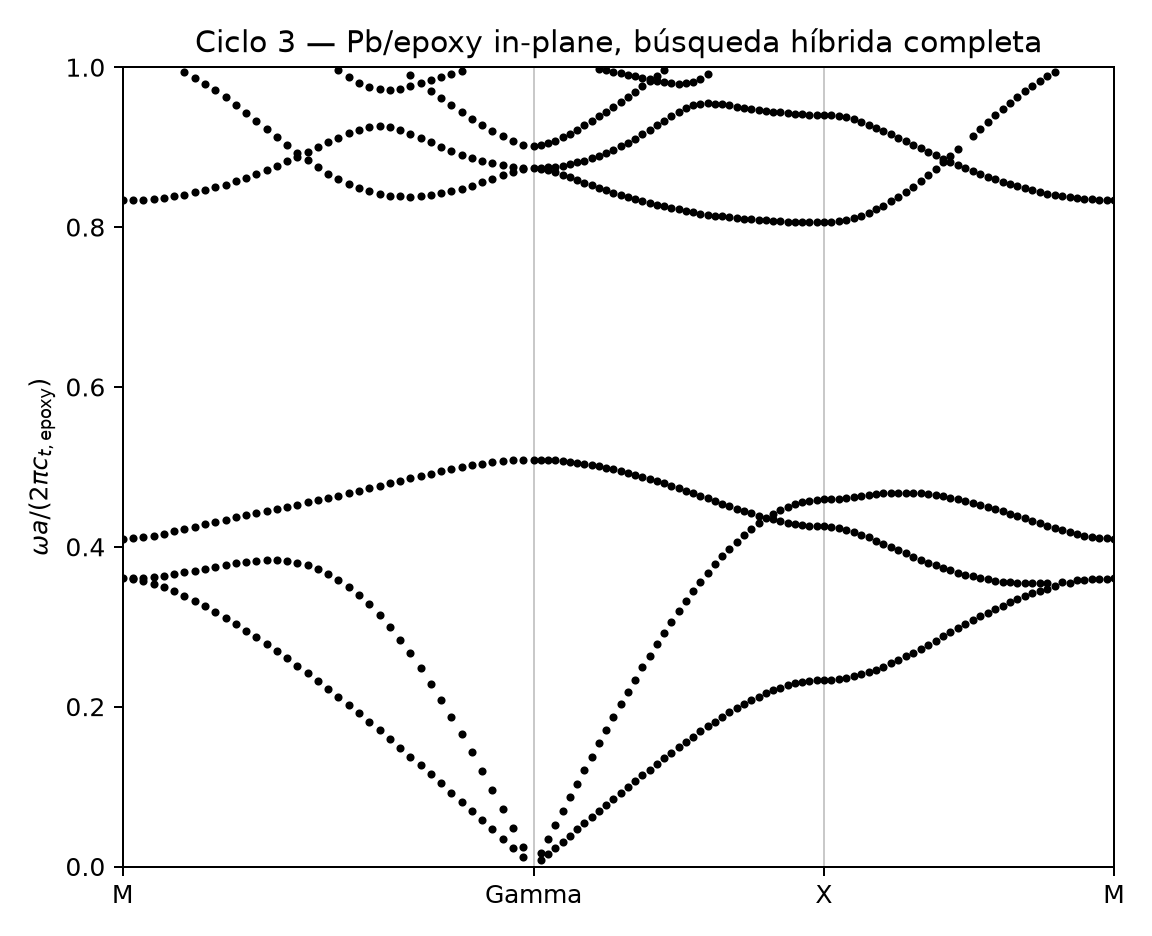

Source data for this figure (header and first rows):
Kx, Ky, k_index, omega, omega_bar, path_distance, source
3.142, 3.142, 0, 2.626, 0.3603, 0.0, determinant_scan
3.142, 3.142, 0, 2.989, 0.4101, 0.0, determinant_scan
3.142, 3.142, 0, 6.075, 0.8336, 0.0, determinant_scan
3.063, 3.063, 1, 2.62, 0.3596, 0.1111, local_svd_recovery
3.063, 3.063, 1, 2.627, 0.3605, 0.1111, determinant_scan
3.063, 3.063, 1, 2.992, 0.4106, 0.1111, determinant_scan
3.063, 3.063, 1, 6.076, 0.8338, 0.1111, determinant_scan
2.985, 2.985, 2, 2.604, 0.3574, 0.2221, local_svd_recovery
2.985, 2.985, 2, 2.632, 0.3612, 0.2221, determinant_scan
2.985, 2.985, 2, 3.002, 0.412, 0.2221, determinant_scan
2.985, 2.985, 2, 6.081, 0.8344, 0.2221, determinant_scan
2.906, 2.906, 3, 2.58, 0.354, 0.3332, local_svd_recovery
2.906, 2.906, 3, 2.641, 0.3624, 0.3332, determinant_scan
2.906, 2.906, 3, 3.017, 0.414, 0.3332, determinant_scan
2.906, 2.906, 3, 6.088, 0.8354, 0.3332, determinant_scan
2.827, 2.827, 4, 2.548, 0.3496, 0.4443, determinant_scan
2.827, 2.827, 4, 2.652, 0.3639, 0.4443, determinant_scan
2.827, 2.827, 4, 3.036, 0.4166, 0.4443, determinant_scan
2.827, 2.827, 4, 6.098, 0.8368, 0.4443, determinant_scan
2.749, 2.749, 5, 2.51, 0.3445, 0.5554, determinant_scan
2.749, 2.749, 5, 2.665, 0.3657, 0.5554, determinant_scan
2.749, 2.749, 5, 3.056, 0.4194, 0.5554, determinant_scan
2.749, 2.749, 5, 6.111, 0.8386, 0.5554, determinant_scan
2.67, 2.67, 6, 2.468, 0.3387, 0.6664, determinant_scan
2.67, 2.67, 6, 2.681, 0.3678, 0.6664, determinant_scan
2.67, 2.67, 6, 3.078, 0.4223, 0.6664, determinant_scan
2.67, 2.67, 6, 6.127, 0.8407, 0.6664, determinant_scan
2.67, 2.67, 6, 7.24, 0.9935, 0.6664, determinant_scan
2.592, 2.592, 7, 2.422, 0.3324, 0.7775, determinant_scan
2.592, 2.592, 7, 2.697, 0.3702, 0.7775, determinant_scan
2.592, 2.592, 7, 3.099, 0.4253, 0.7775, determinant_scan
2.592, 2.592, 7, 6.145, 0.8433, 0.7775, determinant_scan
2.592, 2.592, 7, 7.191, 0.9868, 0.7775, determinant_scan
2.513, 2.513, 8, 2.373, 0.3257, 0.8886, determinant_scan
2.513, 2.513, 8, 2.715, 0.3726, 0.8886, determinant_scan
2.513, 2.513, 8, 3.121, 0.4283, 0.8886, determinant_scan
2.513, 2.513, 8, 6.167, 0.8462, 0.8886, determinant_scan
2.513, 2.513, 8, 7.137, 0.9793, 0.8886, determinant_scan
2.435, 2.435, 9, 2.321, 0.3185, 0.9996, determinant_scan
2.435, 2.435, 9, 2.733, 0.375, 0.9996, determinant_scan
2.435, 2.435, 9, 3.142, 0.4312, 0.9996, determinant_scan
2.435, 2.435, 9, 6.191, 0.8495, 0.9996, determinant_scan
2.435, 2.435, 9, 7.077, 0.9711, 0.9996, determinant_scan
2.356, 2.356, 10, 2.267, 0.3111, 1.111, determinant_scan
2.356, 2.356, 10, 2.75, 0.3773, 1.111, determinant_scan
2.356, 2.356, 10, 3.163, 0.4341, 1.111, determinant_scan
2.356, 2.356, 10, 6.218, 0.8532, 1.111, determinant_scan
2.356, 2.356, 10, 7.012, 0.9622, 1.111, determinant_scan
2.278, 2.278, 11, 2.21, 0.3033, 1.222, determinant_scan
2.278, 2.278, 11, 2.765, 0.3794, 1.222, determinant_scan
2.278, 2.278, 11, 3.183, 0.4368, 1.222, determinant_scan
2.278, 2.278, 11, 6.247, 0.8573, 1.222, determinant_scan
2.278, 2.278, 11, 6.944, 0.9528, 1.222, determinant_scan
2.199, 2.199, 12, 2.152, 0.2953, 1.333, determinant_scan
2.199, 2.199, 12, 2.778, 0.3812, 1.333, determinant_scan
2.199, 2.199, 12, 3.203, 0.4396, 1.333, determinant_scan
2.199, 2.199, 12, 6.28, 0.8617, 1.333, determinant_scan
2.199, 2.199, 12, 6.872, 0.943, 1.333, determinant_scan
2.121, 2.121, 13, 2.091, 0.2869, 1.444, determinant_scan
2.121, 2.121, 13, 2.787, 0.3824, 1.444, determinant_scan
... 570 more rows
